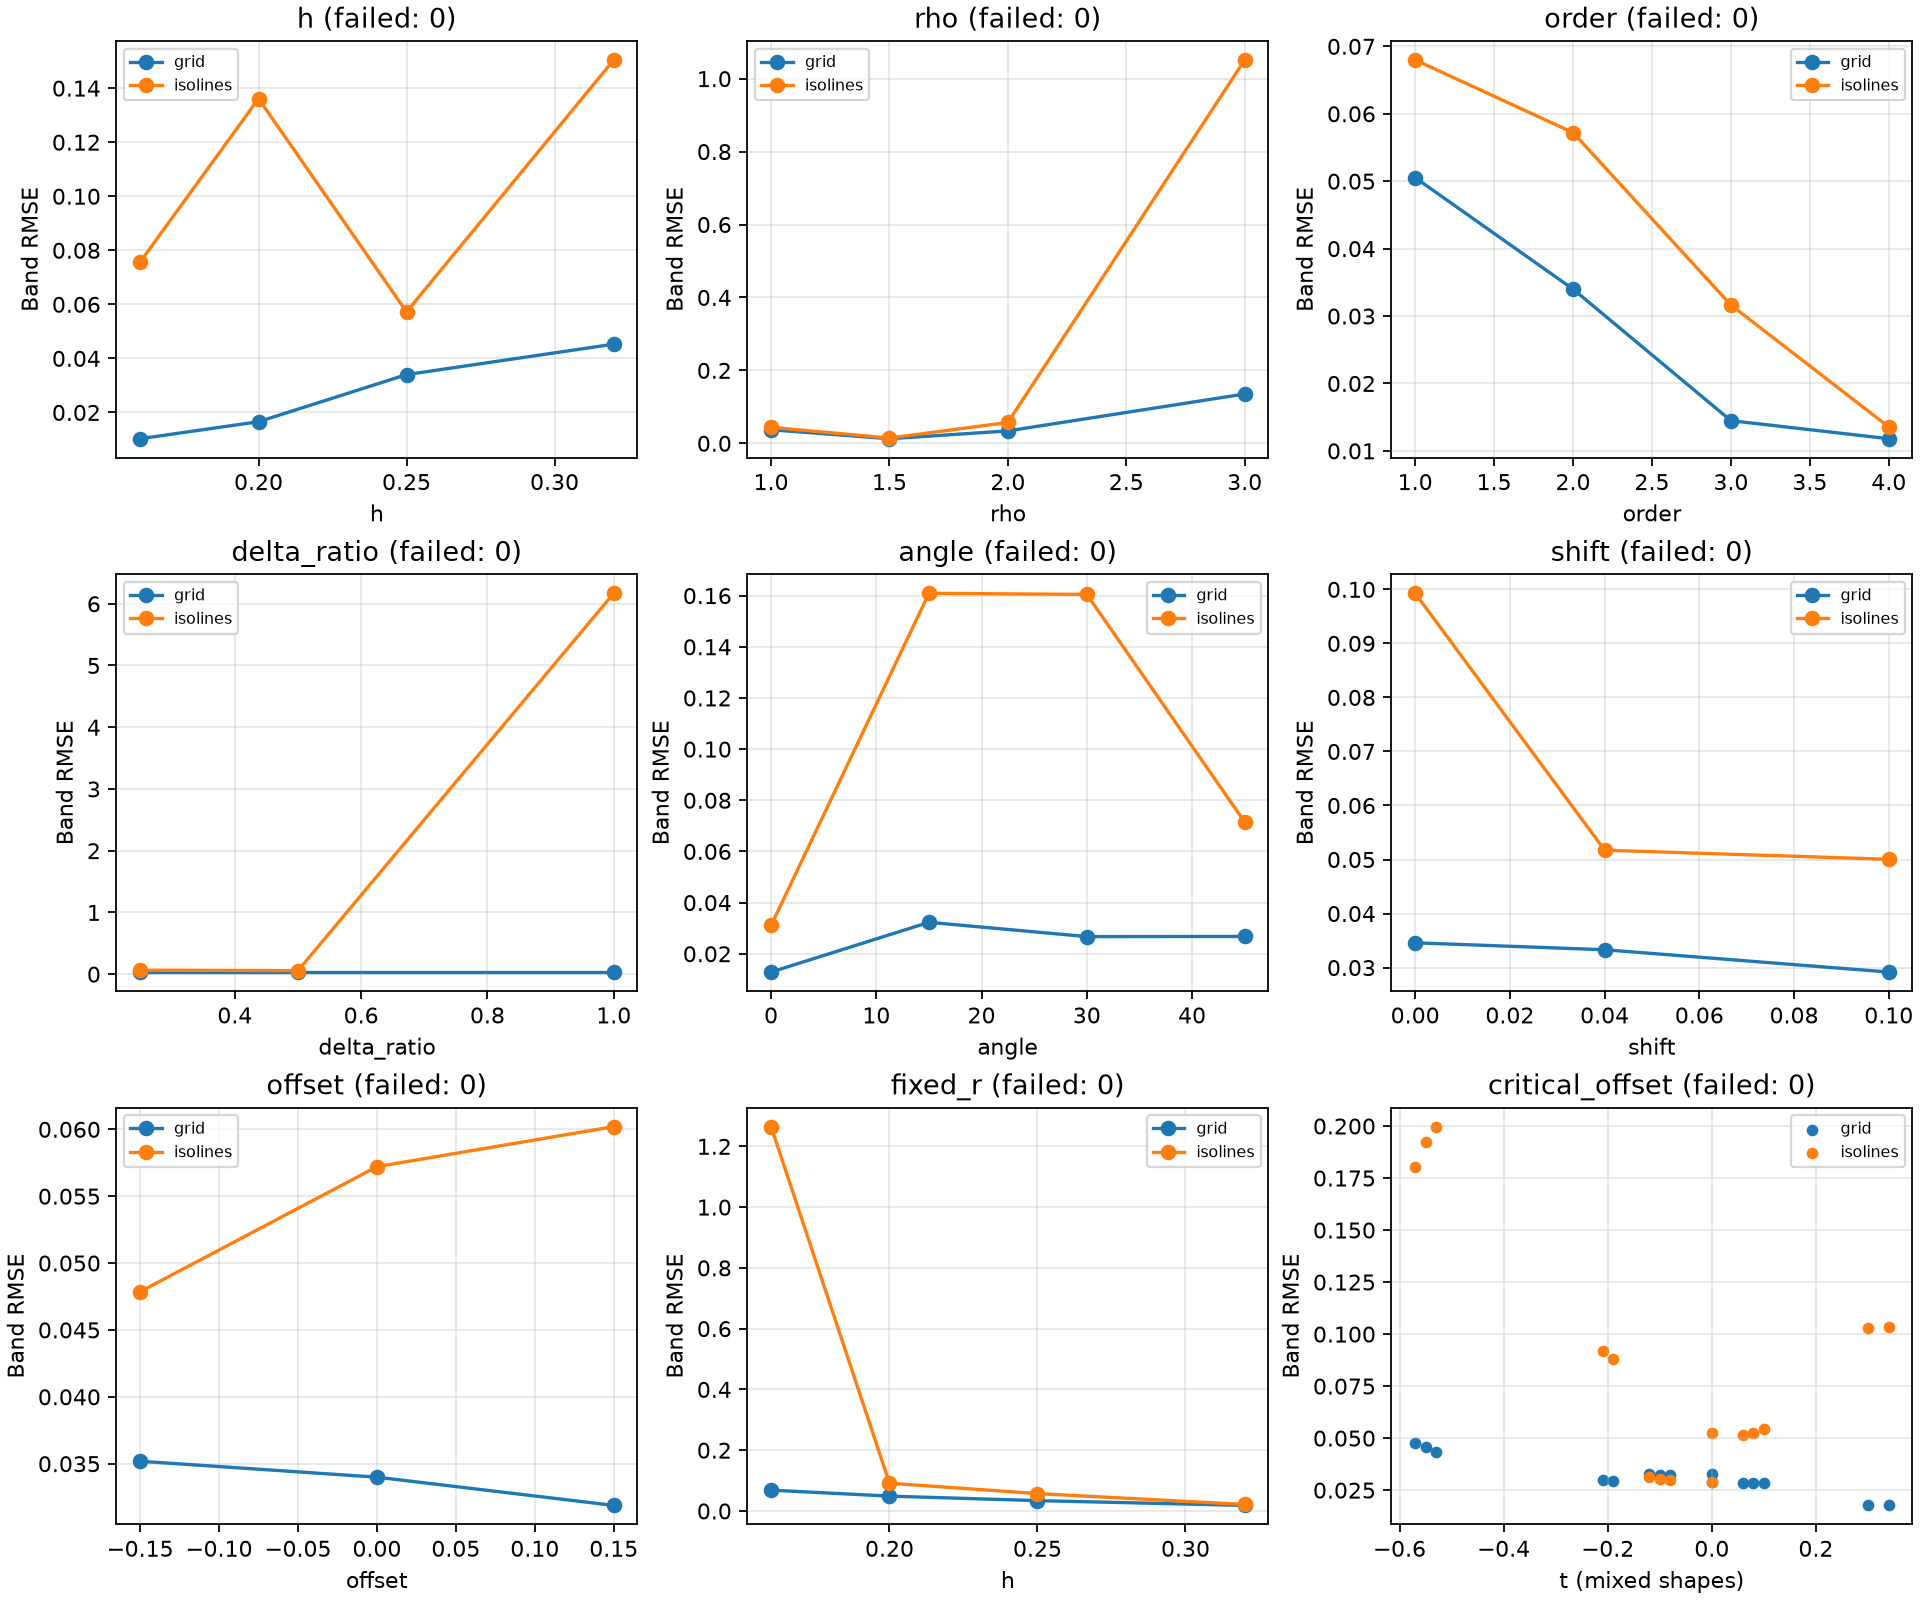

The table this chart was drawn from, first rows:
active_entries, angle, band_rmse, components_exact, components_model, delta_ratio, extent, factor, fit_seconds, h, level_residual, level_step, margin, max_displacement, model_surface_samples, model_surface_sdf_error, node_residual, nodes, offset, order, reference_surface_samples, resolution, rho, rmse
3481, 20.0, 0.01027, 1, 1, 0.5, 1.0, h, 0.001356, 0.16, , 0.08, True, 0.0, 235, 0.0347, 4.440892098500626e-16, 361, 0.0, 2, 247, 101, 2.0, 0.01095
3680, 20.0, 0.07567, 1, 5, 0.5, 1.0, h, 0.002953, 0.16, 4.440892098500626e-16, 0.08, True, 0.04551, 410, 0.2105, 1.4432899320127035e-15, 361, 0.0, 2, 247, 101, 2.0, 0.07496
1969, 20.0, 0.01656, 1, 1, 0.5, 1.0, h, 0.0007709, 0.2, , 0.1, True, 0.0, 233, 0.04696, 6.661338147750939e-16, 225, 0.0, 2, 247, 101, 2.0, 0.01515
2248, 20.0, 0.1361, 1, 9, 0.5, 1.0, h, 0.002035, 0.2, 4.440892098500626e-16, 0.1, True, 0.05181, 545, 0.3193, 8.881784197001252e-16, 225, 0.0, 2, 247, 101, 2.0, 0.1365
1369, 20.0, 0.03399, 1, 1, 0.5, 1.0, h, 0.0005506, 0.25, , 0.125, True, 0.0, 261, 0.07749, 4.440892098500626e-16, 169, 0.0, 2, 247, 101, 2.0, 0.02878
1673, 20.0, 0.05721, 1, 1, 0.5, 1.0, h, 0.001722, 0.25, 4.440892098500626e-16, 0.125, True, 0.07681, 291, 0.141, 7.771561172376096e-16, 169, 0.0, 2, 247, 101, 2.0, 0.058
1577, 20.0, 0.04526, 1, 1, 0.5, 1.0, h, 0.0005874, 0.32, , 0.16, True, 0.0, 253, 0.1058, 8.881784197001252e-16, 169, 0.0, 2, 247, 101, 2.0, 0.04165
1665, 20.0, 0.1504, 1, 5, 0.5, 1.0, h, 0.001736, 0.32, 6.661338147750939e-16, 0.16, True, 0.07989, 533, 0.3861, 1.7763568394002505e-15, 169, 0.0, 2, 247, 101, 2.0, 0.1673
121, 20.0, 0.03708, 1, 1, 0.5, 1.0, rho, 0.000274, 0.25, , 0.125, True, 0.0, 241, 0.06327, 0.0, 121, 0.0, 2, 247, 101, 1.0, 0.0843
348, 20.0, 0.04376, 1, 1, 0.5, 1.0, rho, 0.001109, 0.25, 4.440892098500626e-16, 0.125, True, 0.07681, 243, 0.07528, 2.220446049250313e-16, 121, 0.0, 2, 247, 101, 1.0, 0.07981
1369, 20.0, 0.01255, 1, 1, 0.5, 1.0, rho, 0.0005349, 0.25, , 0.125, True, 0.0, 243, 0.02863, 4.440892098500626e-16, 169, 0.0, 2, 247, 101, 1.5, 0.02076
1248, 20.0, 0.01437, 1, 1, 0.5, 1.0, rho, 0.001574, 0.25, 4.440892098500626e-16, 0.125, True, 0.07681, 241, 0.03333, 4.440892098500626e-16, 169, 0.0, 2, 247, 101, 1.5, 0.02066
1369, 20.0, 0.03399, 1, 1, 0.5, 1.0, rho, 0.0005523, 0.25, , 0.125, True, 0.0, 261, 0.07749, 4.440892098500626e-16, 169, 0.0, 2, 247, 101, 2.0, 0.02878
1673, 20.0, 0.05721, 1, 1, 0.5, 1.0, rho, 0.001729, 0.25, 4.440892098500626e-16, 0.125, True, 0.07681, 291, 0.141, 7.771561172376096e-16, 169, 0.0, 2, 247, 101, 2.0, 0.058
4761, 20.0, 0.1352, 1, 6, 0.5, 1.0, rho, 0.001201, 0.25, , 0.125, True, 0.0, 596, 0.3961, 1.4099832412739488e-14, 225, 0.0, 2, 247, 101, 3.0, 0.1482
5159, 20.0, 1.051, 1, 13, 0.5, 1.0, rho, 0.002834, 0.25, 6.661338147750939e-16, 0.125, True, 0.07681, 1360, 0.8004, 6.517009154549669e-14, 225, 0.0, 2, 247, 101, 3.0, 1.153
1369, 20.0, 0.05052, 1, 1, 0.5, 1.0, order, 0.000587, 0.25, , 0.125, True, 0.0, 339, 0.136, 9.43689570931383e-16, 169, 0.0, 1, 247, 101, 2.0, 0.05871
1673, 20.0, 0.06798, 1, 1, 0.5, 1.0, order, 0.001792, 0.25, 4.440892098500626e-16, 0.125, True, 0.07681, 323, 0.1389, 1.7763568394002505e-15, 169, 0.0, 1, 247, 101, 2.0, 0.07279
1369, 20.0, 0.03399, 1, 1, 0.5, 1.0, order, 0.0005785, 0.25, , 0.125, True, 0.0, 261, 0.07749, 4.440892098500626e-16, 169, 0.0, 2, 247, 101, 2.0, 0.02878
1673, 20.0, 0.05721, 1, 1, 0.5, 1.0, order, 0.001716, 0.25, 4.440892098500626e-16, 0.125, True, 0.07681, 291, 0.141, 7.771561172376096e-16, 169, 0.0, 2, 247, 101, 2.0, 0.058
1369, 20.0, 0.01448, 1, 1, 0.5, 1.0, order, 0.0005453, 0.25, , 0.125, True, 0.0, 247, 0.04022, 4.440892098500626e-16, 169, 0.0, 3, 247, 101, 2.0, 0.01404
1673, 20.0, 0.03163, 1, 1, 0.5, 1.0, order, 0.001769, 0.25, 4.440892098500626e-16, 0.125, True, 0.07681, 263, 0.09083, 6.106226635438361e-16, 169, 0.0, 3, 247, 101, 2.0, 0.03993
1369, 20.0, 0.0118, 1, 1, 0.5, 1.0, order, 0.0007856, 0.25, , 0.125, True, 0.0, 243, 0.03041, 4.440892098500626e-16, 169, 0.0, 4, 247, 101, 2.0, 0.01137
1673, 20.0, 0.01355, 1, 1, 0.5, 1.0, order, 0.001701, 0.25, 4.440892098500626e-16, 0.125, True, 0.07681, 241, 0.03654, 4.440892098500626e-16, 169, 0.0, 4, 247, 101, 2.0, 0.01333
1369, 0.0, 0.01285, 1, 1, 0.5, 1.0, angle, 0.0005762, 0.25, , 0.125, True, 0.0, 215, 0.03173, 6.661338147750939e-16, 169, 0.0, 2, 191, 101, 2.0, 0.01435
1592, 0.0, 0.03106, 1, 1, 0.5, 1.0, angle, 0.001653, 0.25, 2.220446049250313e-16, 0.125, True, 0.075, 250, 0.08054, 7.216449660063518e-16, 169, 0.0, 2, 191, 101, 2.0, 0.03566
1369, 15.0, 0.0323, 1, 1, 0.5, 1.0, angle, 0.000545, 0.25, , 0.125, True, 0.0, 251, 0.08302, 4.440892098500626e-16, 169, 0.0, 2, 235, 101, 2.0, 0.02634
1660, 15.0, 0.1609, 1, 4, 0.5, 1.0, angle, 0.0017, 0.25, 4.440892098500626e-16, 0.125, True, 0.07602, 569, 0.3849, 2.7755575615628914e-15, 169, 0.0, 2, 235, 101, 2.0, 0.1599
1369, 30.0, 0.02671, 1, 1, 0.5, 1.0, angle, 0.0005675, 0.25, , 0.125, True, 0.0, 251, 0.06696, 4.440892098500626e-16, 169, 0.0, 2, 259, 101, 2.0, 0.02834
1660, 30.0, 0.1605, 1, 6, 0.5, 1.0, angle, 0.001747, 0.25, 4.440892098500626e-16, 0.125, True, 0.07902, 616, 0.4849, 1.2212453270876722e-15, 169, 0.0, 2, 259, 101, 2.0, 0.1637
1369, 45.0, 0.02676, 1, 1, 0.5, 1.0, angle, 0.0005751, 0.25, , 0.125, True, 0.0, 277, 0.0687, 3.3306690738754696e-16, 169, 0.0, 2, 271, 101, 2.0, 0.02693
1641, 45.0, 0.07147, 1, 4, 0.5, 1.0, angle, 0.001771, 0.25, 2.220446049250313e-16, 0.125, True, 0.08379, 314, 0.1606, 4.579669976578771e-16, 169, 0.0, 2, 271, 101, 2.0, 0.06733
1369, 20.0, 0.03458, 1, 1, 0.5, 1.0, shift, 0.000574, 0.25, , 0.125, True, 0.0, 261, 0.07764, 4.440892098500626e-16, 169, 0.0, 2, 245, 101, 2.0, 0.02881
1694, 20.0, 0.09928, 1, 5, 0.5, 1.0, shift, 0.001733, 0.25, 4.440892098500626e-16, 0.125, True, 0.105, 537, 0.3408, 1.4432899320127035e-15, 169, 0.0, 2, 245, 101, 2.0, 0.1179
1369, 20.0, 0.0333, 1, 1, 0.5, 1.0, shift, 0.0005423, 0.25, , 0.125, True, 0.0, 259, 0.0743, 4.440892098500626e-16, 169, 0.0, 2, 245, 101, 2.0, 0.02864
1664, 20.0, 0.05173, 1, 2, 0.5, 1.0, shift, 0.001699, 0.25, 4.440892098500626e-16, 0.125, True, 0.06741, 296, 0.1034, 4.440892098500626e-16, 169, 0.0, 2, 245, 101, 2.0, 0.05421
1369, 20.0, 0.02917, 1, 1, 0.5, 1.0, shift, 0.0006061, 0.25, , 0.125, True, 0.0, 249, 0.07043, 4.440892098500626e-16, 169, 0.0, 2, 245, 101, 2.0, 0.02801
1652, 20.0, 0.05004, 1, 2, 0.5, 1.0, shift, 0.001769, 0.25, 4.440892098500626e-16, 0.125, True, 0.06249, 296, 0.1457, 7.771561172376096e-16, 169, 0.0, 2, 245, 101, 2.0, 0.05056
1369, 20.0, 0.03518, 1, 1, 0.5, 1.0, offset, 0.000563, 0.25, , 0.125, True, 0.0, 143, 0.08025, 4.440892098500626e-16, 169, -0.15, 2, 171, 101, 2.0, 0.02878
1673, 20.0, 0.04786, 1, 2, 0.5, 1.0, offset, 0.001733, 0.25, 4.440892098500626e-16, 0.125, True, 0.07681, 210, 0.1967, 7.771561172376096e-16, 169, -0.15, 2, 171, 101, 2.0, 0.058
1369, 20.0, 0.03399, 1, 1, 0.5, 1.0, offset, 0.0005678, 0.25, , 0.125, True, 0.0, 261, 0.07749, 4.440892098500626e-16, 169, 0.0, 2, 247, 101, 2.0, 0.02878
1673, 20.0, 0.05721, 1, 1, 0.5, 1.0, offset, 0.001668, 0.25, 4.440892098500626e-16, 0.125, True, 0.07681, 291, 0.141, 7.771561172376096e-16, 169, 0.0, 2, 247, 101, 2.0, 0.058
1369, 20.0, 0.03188, 1, 1, 0.5, 1.0, offset, 0.0005523, 0.25, , 0.125, True, 0.0, 305, 0.0594, 4.440892098500626e-16, 169, 0.15, 2, 307, 101, 2.0, 0.02878
1673, 20.0, 0.0602, 1, 2, 0.5, 1.0, offset, 0.001706, 0.25, 4.440892098500626e-16, 0.125, True, 0.07681, 372, 0.1231, 7.771561172376096e-16, 169, 0.15, 2, 307, 101, 2.0, 0.058
1369, 20.0, 0.03399, 1, 1, 0.25, 1.0, delta_ratio, 0.000565, 0.25, , 0.0625, True, 0.0, 261, 0.07749, 4.440892098500626e-16, 169, 0.0, 2, 247, 101, 2.0, 0.02878
1656, 20.0, 0.06489, 1, 1, 0.25, 1.0, delta_ratio, 0.002601, 0.25, 4.440892098500626e-16, 0.0625, True, 0.03104, 346, 0.1398, 4.996003610813204e-16, 169, 0.0, 2, 247, 101, 2.0, 0.06288
1369, 20.0, 0.03399, 1, 1, 0.5, 1.0, delta_ratio, 0.0005693, 0.25, , 0.125, True, 0.0, 261, 0.07749, 4.440892098500626e-16, 169, 0.0, 2, 247, 101, 2.0, 0.02878
1673, 20.0, 0.05721, 1, 1, 0.5, 1.0, delta_ratio, 0.001711, 0.25, 4.440892098500626e-16, 0.125, True, 0.07681, 291, 0.141, 7.771561172376096e-16, 169, 0.0, 2, 247, 101, 2.0, 0.058
1369, 20.0, 0.03399, 1, 1, 1.0, 1.0, delta_ratio, 0.000561, 0.25, , 0.25, True, 0.0, 261, 0.07749, 4.440892098500626e-16, 169, 0.0, 2, 247, 101, 2.0, 0.02878
1757, 20.0, 6.17, 1, 14, 1.0, 1.0, delta_ratio, 0.001275, 0.25, 4.440892098500626e-16, 0.25, True, 0.2018, 1298, 0.7773, 5.4012350148013866e-14, 169, 0.0, 2, 247, 101, 2.0, 5.059
11313, 20.0, 0.06844, 1, 3, 0.5, 1.0, fixed_r, 0.003726, 0.16, , 0.08, True, 0.0, 447, 0.1508, 6.439293542825908e-15, 441, 0.0, 2, 247, 101, 3.125, 0.0785
12037, 20.0, 1.265, 1, 30, 0.5, 1.0, fixed_r, 0.006619, 0.16, 4.440892098500626e-16, 0.08, True, 0.04551, 2065, 0.7926, 1.2828627049543684e-13, 441, 0.0, 2, 247, 101, 3.125, 1.229
5341, 20.0, 0.04889, 1, 1, 0.5, 1.0, fixed_r, 0.00145, 0.2, , 0.1, True, 0.0, 301, 0.1236, 2.4147350785597155e-15, 289, 0.0, 2, 247, 101, 2.5, 0.04582
5341, 20.0, 0.09135, 1, 1, 0.5, 1.0, fixed_r, 0.002941, 0.2, 4.440892098500626e-16, 0.1, True, 0.05181, 362, 0.2139, 4.315992008230296e-15, 289, 0.0, 2, 247, 101, 2.5, 0.0901
1369, 20.0, 0.03399, 1, 1, 0.5, 1.0, fixed_r, 0.0005733, 0.25, , 0.125, True, 0.0, 261, 0.07749, 4.440892098500626e-16, 169, 0.0, 2, 247, 101, 2.0, 0.02878
1673, 20.0, 0.05721, 1, 1, 0.5, 1.0, fixed_r, 0.001739, 0.25, 4.440892098500626e-16, 0.125, True, 0.07681, 291, 0.141, 7.771561172376096e-16, 169, 0.0, 2, 247, 101, 2.0, 0.058
961, 20.0, 0.01835, 1, 1, 0.5, 1.0, fixed_r, 0.0004343, 0.32, , 0.16, True, 0.0, 239, 0.03133, 4.440892098500626e-16, 121, 0.0, 2, 247, 101, 1.562, 0.02129
924, 20.0, 0.02142, 1, 1, 0.5, 1.0, fixed_r, 0.001334, 0.32, 4.440892098500626e-16, 0.16, True, 0.07989, 247, 0.04453, 6.661338147750939e-16, 121, 0.0, 2, 247, 101, 1.562, 0.02618
1369, 0.0, 0.0288, 2, 2, 0.5, 1.0, critical_offset, 0.000564, 0.25, , 0.125, True, 0.0, 402, 0.05201, 3.3306690738754696e-16, 169, 0, 2, 386, 151, 2.0, 0.02777
1646, 0.0, 0.05261, 2, 2, 0.5, 1.0, critical_offset, 0.002916, 0.25, 2.220446049250313e-16, 0.125, True, 0.08, 454, 0.1313, 4.440892098500626e-16, 169, 0, 2, 386, 151, 2.0, 0.05849
... 28 more rows
